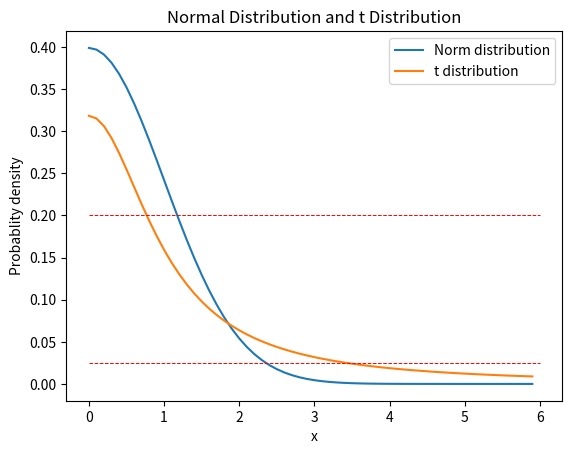

Reproduce this figure in Python. (Note: this script raises an exception after producing the figure.)
import matplotlib.pyplot as plt
from scipy import stats
import numpy as np
from numpy.linalg import norm
from math import *


def drawplot():
	mu = 0
	sigma = 1
	x = np.arange(0, 6, 0.1)

	y = stats.norm.pdf(x, 0, 1)
	z = stats.t.pdf(x, 1)
	plt.plot(x, y, label="Norm distribution")
	plt.plot(x, z, label="t distribution")
	plt.title('Normal Distribution and t Distribution')
	#plt.title('Normal')
	plt.xlabel('x')
	plt.ylabel('Probablity density')
	plt.legend() 


	plt.plot([0, 6], [0.025, 0.025], 'r--', linewidth = 0.7)
	plt.plot([0, 6], [0.2, 0.2], 'r--', linewidth = 0.7)

	tx1 = 0.5
	ty1 = 0.2
	plt.text(tx1, ty1, "$q_{ij}$",fontdict=None, withdash=False,fontsize=13)
	tx2 = 1.4
	ty2 = 0.2
	plt.text(tx2, ty2, "$p_{ij}$",fontdict=None, withdash=False,fontsize=13)
	tx3 = 2.0
	ty3 = 0.025
	plt.text(tx3, ty3, "$p_{ij}$",fontdict=None, withdash=False,fontsize=13)
	tx4 = 3.5
	ty4 = 0.025
	plt.text(tx4, ty4, "$q_{ij}$",fontdict=None, withdash=False,fontsize=13)
	plt.show()


if __name__ == "__main__":
	drawplot()